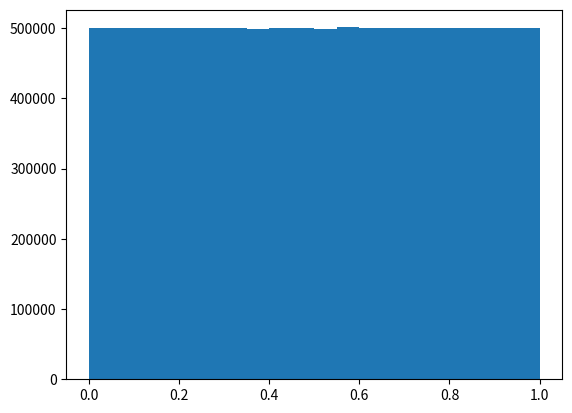

Write the Python code that produced this figure.
import matplotlib.pyplot as plt
import numpy as np

n_bins = 20

dist1 = np.array([np.random.uniform(0, 1) for i in range(10000000)])

fig, axs = plt.subplots(1)

axs.hist(dist1, bins=n_bins)
plt.show()